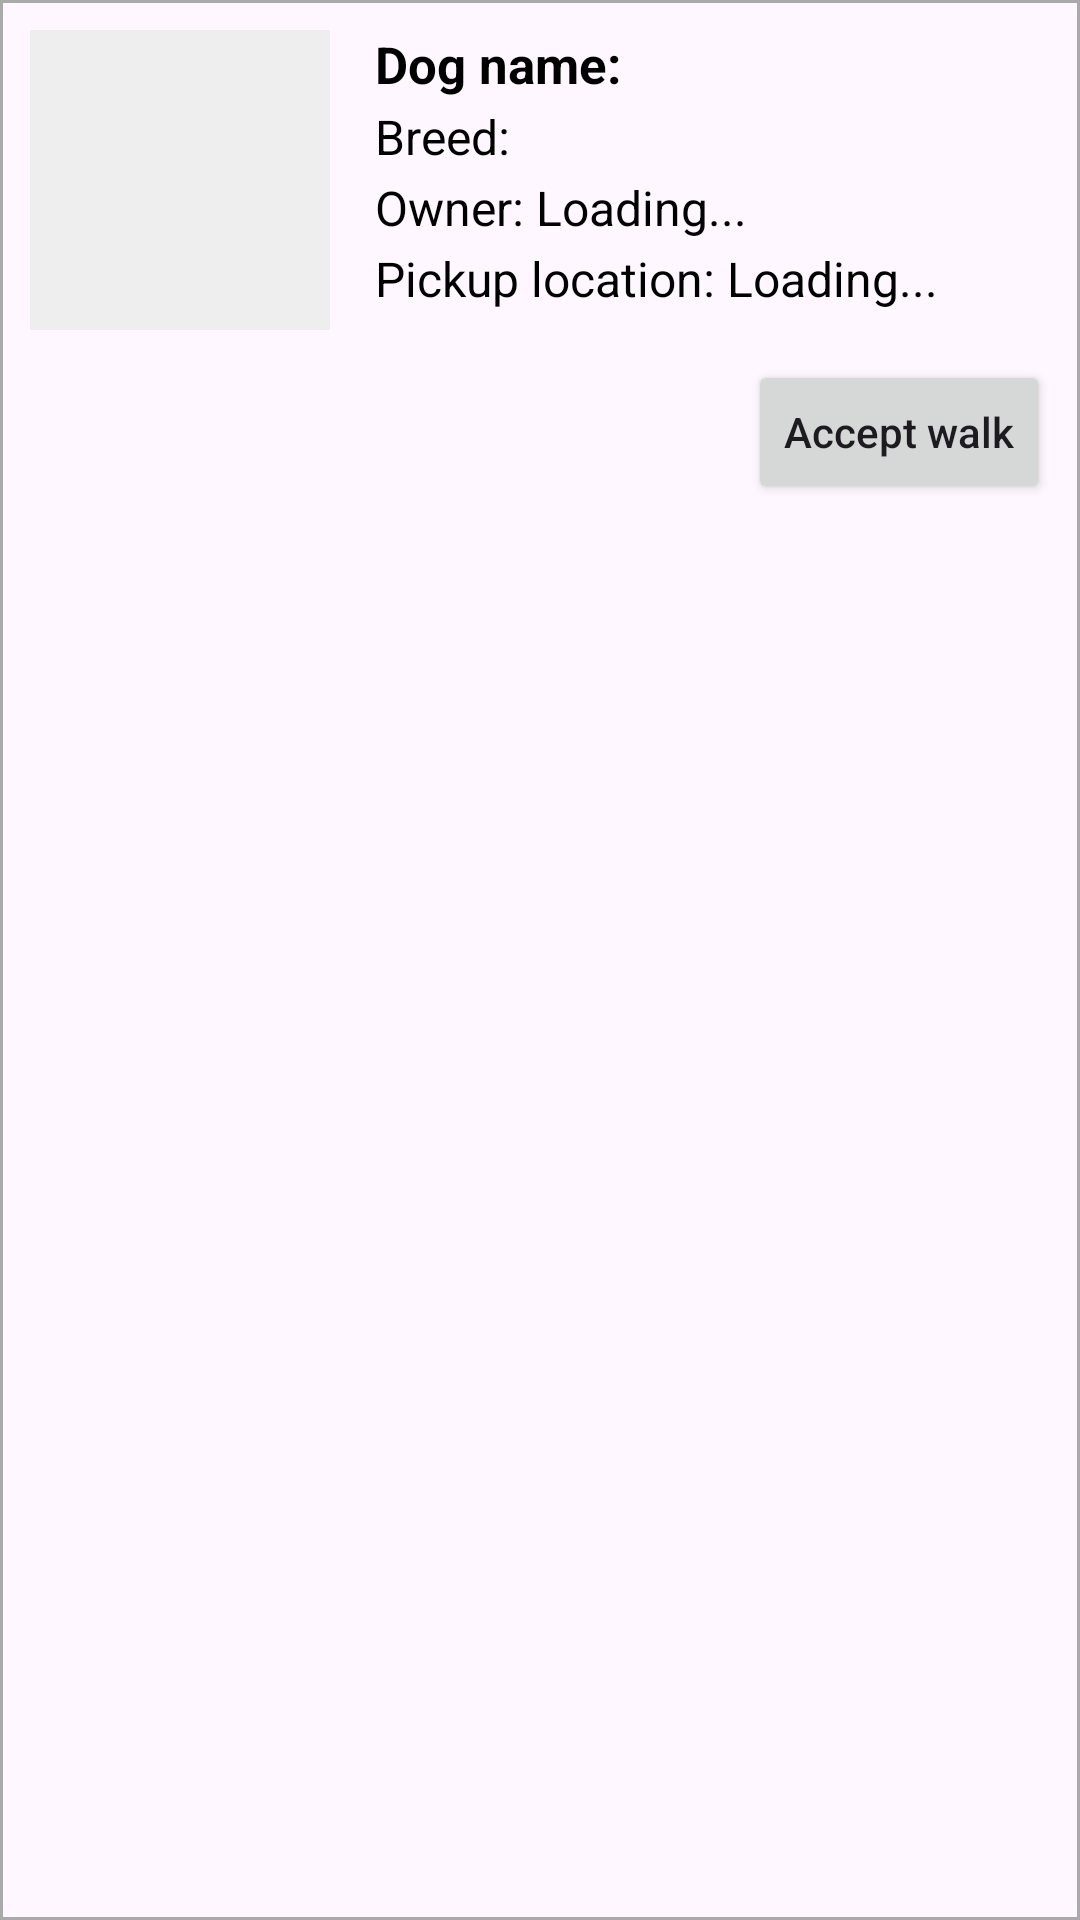

This screen was rendered from an Android layout file. Write that file and the resources it references.
<!-- AndroidManifest.xml: application theme Theme.DogShare -->
<!-- res/layout/dog_item.xml -->
<?xml version="1.0" encoding="utf-8"?>
<LinearLayout xmlns:android="http://schemas.android.com/apk/res/android"
    android:layout_width="match_parent"
    android:layout_height="wrap_content"
    android:orientation="vertical"
    android:background="@drawable/table_border"
    android:padding="10dp"
    android:layout_marginBottom="10dp">

    <LinearLayout
        android:layout_width="match_parent"
        android:layout_height="wrap_content"
        android:orientation="horizontal">

        <ImageView
            android:id="@+id/ivDogPicture"
            android:layout_width="100dp"
            android:layout_height="100dp"
            android:src="@drawable/ic_launcher_background"
            android:scaleType="centerCrop"
            android:background="#EEEEEE"/>

        <LinearLayout
            android:layout_width="match_parent"
            android:layout_height="wrap_content"
            android:orientation="vertical"
            android:layout_marginStart="15dp">

            <TextView
                android:id="@+id/tvDogName"
                android:layout_width="wrap_content"
                android:layout_height="wrap_content"
                android:text="Dog name: "
                android:textColor="#000000"
                android:textSize="17sp"
                android:textStyle="bold" />

            <TextView
                android:id="@+id/tvDogBreed"
                android:layout_width="wrap_content"
                android:layout_height="wrap_content"
                android:text="Breed: "
                android:textColor="#000000"
                android:textSize="16sp"
                android:layout_marginTop="2dp" />

            <TextView
                android:id="@+id/tvOwnerName"
                android:layout_width="wrap_content"
                android:layout_height="wrap_content"
                android:text="Owner: Loading..."
                android:textColor="#000000"
                android:textSize="16sp"
                android:layout_marginTop="2dp" />

            <TextView
                android:id="@+id/tvLocation"
                android:layout_width="wrap_content"
                android:layout_height="wrap_content"
                android:text="Pickup location: Loading..."
                android:textColor="#000000"
                android:textSize="16sp"
                android:layout_marginTop="2dp" />
        </LinearLayout>
    </LinearLayout>

    <Button
        android:id="@+id/btnAcceptWalk"
        android:layout_width="wrap_content"
        android:layout_height="wrap_content"
        android:layout_gravity="end"
        android:text="Accept walk"
        android:layout_marginTop="10dp"
        android:textAllCaps="false" />

</LinearLayout>
<!-- resources referenced by this layout -->
<resources>
  <!-- drawable table_border (drawable) -->
  <?xml version="1.0" encoding="utf-8"?>
  <shape xmlns:android="http://schemas.android.com/apk/res/android">
      <stroke
          android:width="1dp"
          android:color="@android:color/darker_gray" />
      <solid android:color="@android:color/transparent" />
  </shape>
  <style name="Theme.DogShare" parent="Base.Theme.DogShare" />
  <style name="Base.Theme.DogShare" parent="Theme.Material3.DayNight.NoActionBar">
          
          
      </style>
</resources>
